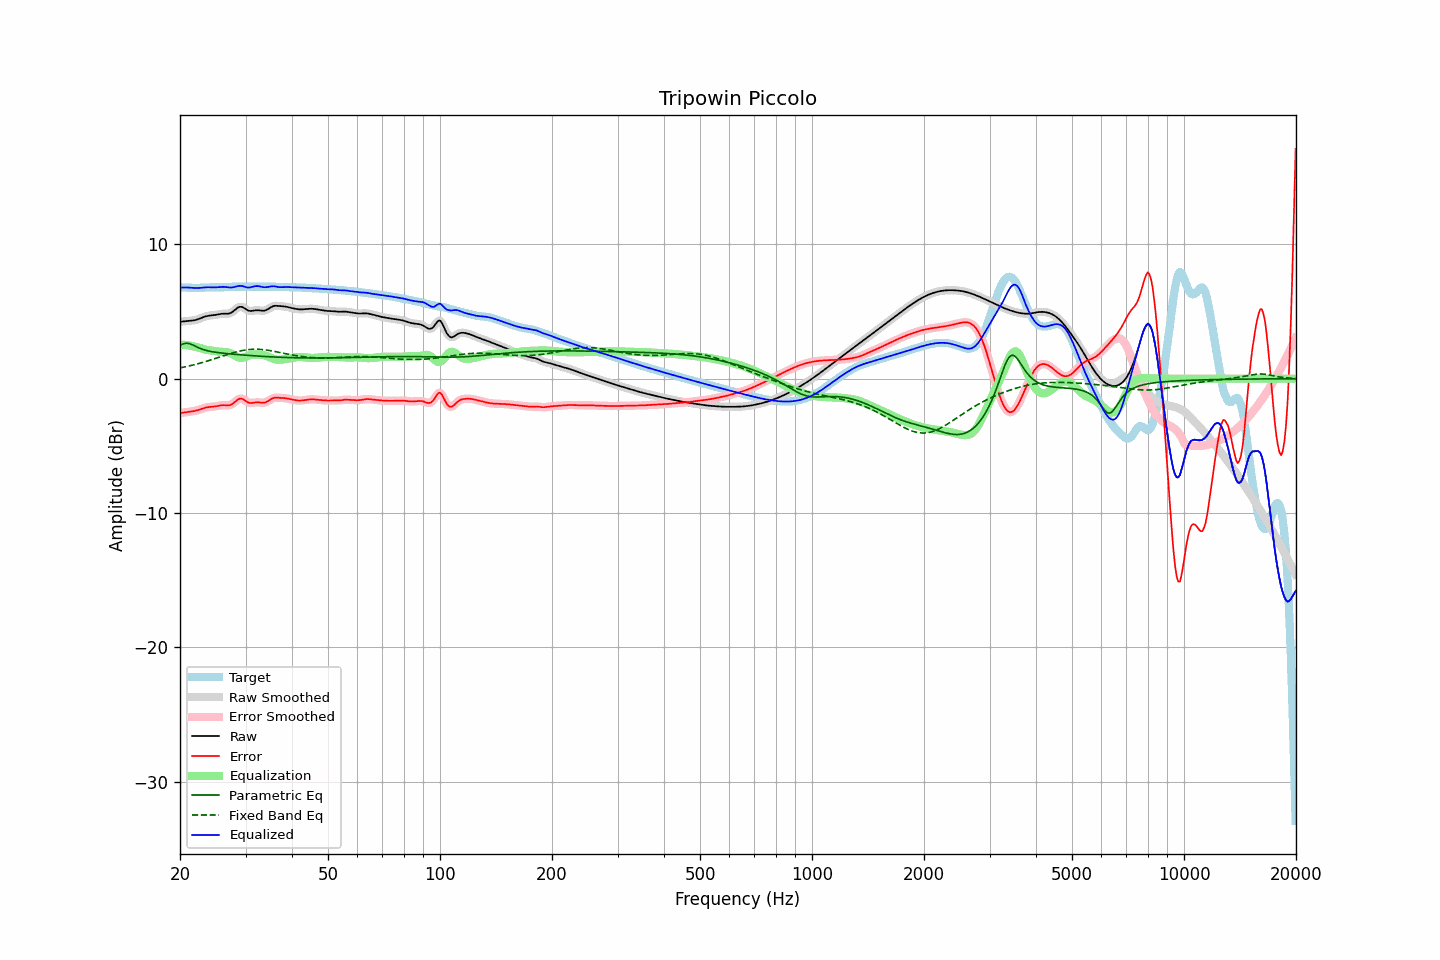

The data file committed next to this chart (first rows):
frequency, raw, error, smoothed, error_smoothed, equalization, parametric_eq, fixed_band_eq, equalized_raw, equalized_smoothed, target
20.00, 4.24, -2.55, 4.24, -2.55, 2.54, 2.48, 0.80, 6.78, 6.78, 6.79
20.20, 4.25, -2.54, 4.25, -2.54, 2.54, 2.54, 0.83, 6.79, 6.79, 6.79
20.40, 4.26, -2.53, 4.26, -2.53, 2.53, 2.60, 0.85, 6.79, 6.79, 6.79
20.61, 4.28, -2.51, 4.28, -2.51, 2.52, 2.62, 0.88, 6.79, 6.79, 6.79
20.81, 4.29, -2.49, 4.29, -2.49, 2.50, 2.65, 0.90, 6.79, 6.79, 6.79
21.02, 4.30, -2.48, 4.30, -2.48, 2.49, 2.63, 0.93, 6.79, 6.79, 6.78
21.23, 4.31, -2.46, 4.31, -2.46, 2.47, 2.61, 0.96, 6.78, 6.78, 6.77
21.44, 4.32, -2.44, 4.32, -2.44, 2.44, 2.56, 0.99, 6.77, 6.77, 6.77
21.66, 4.34, -2.42, 4.34, -2.43, 2.42, 2.51, 1.02, 6.76, 6.76, 6.76
21.87, 4.36, -2.40, 4.36, -2.40, 2.40, 2.45, 1.05, 6.75, 6.75, 6.76
22.09, 4.38, -2.38, 4.38, -2.38, 2.37, 2.39, 1.08, 6.75, 6.75, 6.76
22.31, 4.42, -2.34, 4.42, -2.34, 2.33, 2.33, 1.11, 6.75, 6.75, 6.76
22.54, 4.46, -2.30, 4.46, -2.30, 2.30, 2.28, 1.14, 6.76, 6.76, 6.77
22.76, 4.51, -2.26, 4.51, -2.26, 2.26, 2.23, 1.17, 6.77, 6.77, 6.77
22.99, 4.56, -2.22, 4.56, -2.22, 2.22, 2.19, 1.21, 6.78, 6.78, 6.78
23.22, 4.60, -2.18, 4.60, -2.18, 2.19, 2.15, 1.24, 6.80, 6.80, 6.79
23.45, 4.64, -2.15, 4.64, -2.15, 2.16, 2.11, 1.28, 6.81, 6.80, 6.79
23.69, 4.67, -2.13, 4.67, -2.13, 2.14, 2.09, 1.32, 6.81, 6.81, 6.80
23.92, 4.69, -2.11, 4.69, -2.11, 2.12, 2.06, 1.35, 6.81, 6.81, 6.80
24.16, 4.71, -2.10, 4.71, -2.10, 2.10, 2.03, 1.39, 6.81, 6.81, 6.81
24.40, 4.72, -2.09, 4.72, -2.09, 2.08, 2.01, 1.43, 6.80, 6.80, 6.81
24.65, 4.73, -2.08, 4.73, -2.08, 2.07, 1.99, 1.47, 6.80, 6.80, 6.81
24.89, 4.75, -2.06, 4.75, -2.06, 2.05, 1.97, 1.51, 6.80, 6.80, 6.81
25.14, 4.77, -2.04, 4.77, -2.04, 2.03, 1.95, 1.55, 6.80, 6.80, 6.81
25.39, 4.80, -2.01, 4.80, -2.01, 2.02, 1.94, 1.59, 6.81, 6.81, 6.81
25.65, 4.82, -1.99, 4.82, -1.99, 2.01, 1.92, 1.63, 6.83, 6.82, 6.81
25.91, 4.83, -1.98, 4.83, -1.98, 2.00, 1.91, 1.66, 6.83, 6.83, 6.81
26.16, 4.84, -1.97, 4.84, -1.97, 2.00, 1.90, 1.70, 6.84, 6.84, 6.81
26.43, 4.84, -1.97, 4.84, -1.98, 1.99, 1.88, 1.74, 6.83, 6.83, 6.81
26.69, 4.84, -1.98, 4.84, -1.98, 1.98, 1.87, 1.78, 6.82, 6.82, 6.82
26.96, 4.84, -1.99, 4.84, -1.98, 1.96, 1.86, 1.82, 6.80, 6.80, 6.83
27.23, 4.87, -1.97, 4.87, -1.96, 1.92, 1.85, 1.86, 6.78, 6.79, 6.84
27.50, 4.92, -1.92, 4.93, -1.92, 1.86, 1.84, 1.89, 6.79, 6.79, 6.84
27.77, 5.01, -1.84, 5.01, -1.84, 1.80, 1.83, 1.93, 6.81, 6.81, 6.85
28.05, 5.11, -1.74, 5.11, -1.74, 1.73, 1.82, 1.96, 6.83, 6.83, 6.85
28.33, 5.21, -1.64, 5.21, -1.64, 1.66, 1.81, 1.99, 6.87, 6.87, 6.85
28.62, 5.30, -1.55, 5.29, -1.56, 1.60, 1.79, 2.02, 6.90, 6.89, 6.85
28.90, 5.35, -1.49, 5.34, -1.50, 1.56, 1.79, 2.05, 6.91, 6.91, 6.84
29.19, 5.35, -1.49, 5.35, -1.49, 1.55, 1.78, 2.08, 6.90, 6.90, 6.84
29.48, 5.33, -1.51, 5.32, -1.52, 1.56, 1.77, 2.10, 6.89, 6.88, 6.84
29.78, 5.25, -1.58, 5.25, -1.58, 1.60, 1.76, 2.12, 6.85, 6.85, 6.84
30.08, 5.18, -1.66, 5.18, -1.66, 1.64, 1.75, 2.14, 6.82, 6.82, 6.84
30.38, 5.10, -1.74, 5.11, -1.74, 1.69, 1.74, 2.16, 6.79, 6.79, 6.84
30.68, 5.05, -1.79, 5.06, -1.79, 1.73, 1.73, 2.17, 6.79, 6.79, 6.85
30.99, 5.05, -1.81, 5.05, -1.81, 1.76, 1.72, 2.18, 6.81, 6.81, 6.85
31.30, 5.06, -1.80, 5.05, -1.80, 1.79, 1.71, 2.19, 6.84, 6.84, 6.86
31.61, 5.07, -1.78, 5.07, -1.78, 1.80, 1.70, 2.19, 6.87, 6.87, 6.86
31.93, 5.09, -1.76, 5.09, -1.77, 1.80, 1.70, 2.19, 6.89, 6.89, 6.86
32.24, 5.10, -1.76, 5.10, -1.76, 1.80, 1.69, 2.19, 6.90, 6.89, 6.86
32.57, 5.09, -1.76, 5.09, -1.77, 1.79, 1.68, 2.19, 6.89, 6.88, 6.86
32.89, 5.08, -1.78, 5.08, -1.78, 1.79, 1.67, 2.18, 6.86, 6.86, 6.85
33.22, 5.06, -1.79, 5.06, -1.79, 1.77, 1.67, 2.17, 6.84, 6.84, 6.85
33.55, 5.06, -1.79, 5.07, -1.79, 1.75, 1.66, 2.16, 6.81, 6.82, 6.85
33.89, 5.09, -1.77, 5.09, -1.76, 1.72, 1.65, 2.15, 6.81, 6.81, 6.85
34.23, 5.13, -1.72, 5.14, -1.71, 1.68, 1.64, 2.13, 6.82, 6.82, 6.85
34.57, 5.20, -1.65, 5.20, -1.65, 1.63, 1.64, 2.11, 6.83, 6.84, 6.85
34.92, 5.28, -1.57, 5.28, -1.57, 1.58, 1.63, 2.09, 6.86, 6.86, 6.85
35.27, 5.35, -1.50, 5.35, -1.50, 1.53, 1.62, 2.07, 6.88, 6.88, 6.85
35.62, 5.40, -1.45, 5.40, -1.45, 1.48, 1.62, 2.05, 6.88, 6.88, 6.85
35.97, 5.43, -1.42, 5.42, -1.42, 1.45, 1.61, 2.03, 6.88, 6.87, 6.85
... 635 more rows
